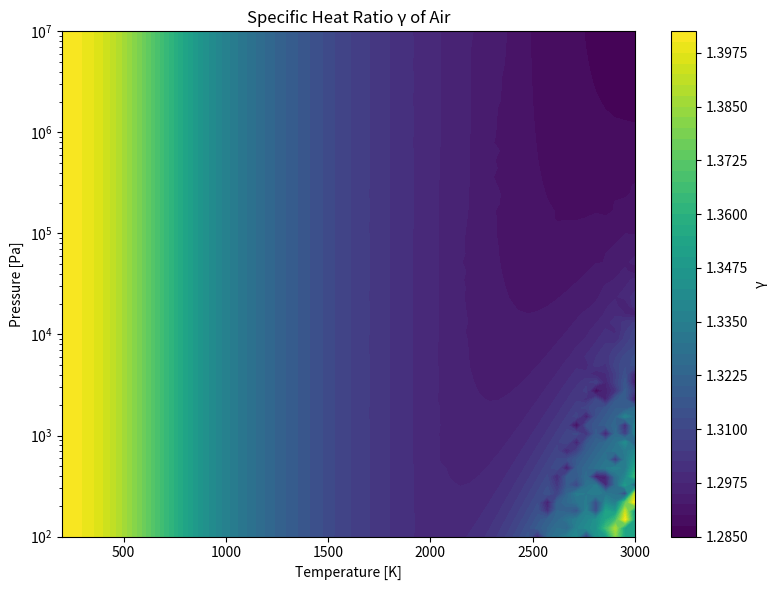

Reproduce this figure in Python.
from __future__ import annotations

import numpy as np
import matplotlib.pyplot as plt
from scipy.optimize import fsolve


class AirProperties:
    """Air thermodynamics using NASA CEA polynomial data and equilibrium dissociation."""

    R_UNIVERSAL = 8.314462  # J/(mol·K)

    NASA_DATA = {
        "N2": {
            "Trange": [200, 1000, 6000],
            "low": [3.53100528, -1.23660988e-04, -5.02999433e-07,
                    2.43530612e-09, -1.40881235e-12, -1046.97628, 2.96747038],
            "high": [2.95257637, 1.39690040e-03, -4.92631603e-07,
                     7.86010195e-11, -4.60755204e-15, -923.948688, 5.87188762],
        },
        "O2": {
            "Trange": [200, 1000, 6000],
            "low": [3.78245636, -2.99673416e-03, 9.84730201e-06,
                    -9.68129509e-09, 3.24372837e-12, -1063.94356, 3.65767573],
            "high": [3.69757819, 6.13519689e-04, -1.25884199e-07,
                     1.77528148e-11, -1.13643531e-15, -1233.93018, 3.18916559],
        },
        "Ar": {
            "Trange": [200, 1000, 6000],
            "low": [2.5, 0.0, 0.0, 0.0, 0.0, -745.375, 4.37967491],
            "high": [2.5, 0.0, 0.0, 0.0, 0.0, -745.375, 4.37967491],
        },
        "CO2": {
            "Trange": [200, 1000, 6000],
            "low": [2.35677352, 8.98459677e-03, -7.12356269e-06,
                    2.45919022e-09, -1.43699548e-13, -48371.9697, 9.90105222],
            "high": [4.63659493, 2.74146460e-03, -9.95897590e-07,
                     1.60391600e-10, -9.16198400e-15, -49024.9341, -1.93534855],
        },
        "H2O": {
            "Trange": [200, 1000, 6000],
            "low": [4.19864056, -2.03643410e-03, 6.52040211e-06,
                    -5.48797062e-09, 1.77197250e-12, -30293.7267, -0.849032208],
            "high": [2.67703890, 2.97318160e-03, -7.73768890e-07,
                     9.44334890e-11, -4.26900770e-15, -29885.8940, 6.88255571],
        },
        "N": {
            "Trange": [200, 1000, 6000],
            "low": [2.5, 0.0, 0.0, 0.0, 0.0, 56104.6378, 4.19390932],
            "high": [2.41594290, 1.74890650e-04, -1.19023690e-07,
                     3.02262450e-11, -2.03609820e-15, 56133.7730, 4.64960941],
        },
        "O": {
            "Trange": [200, 1000, 6000],
            "low": [3.16826710, -3.27931884e-03, 6.64306396e-06,
                    -6.12806624e-09, 2.11265971e-12, 29122.2592, 2.05193346],
            "high": [2.54363697, -2.73162486e-05, -4.19029520e-09,
                     4.95481845e-12, -4.79553694e-16, 29226.0120, 4.92229457],
        },
        "NO": {
            "Trange": [200, 1000, 6000],
            "low": [4.21859896, -4.63988124e-03, 1.10443049e-05,
                    -9.34055507e-09, 2.80554874e-12, 9845.09964, 2.28061001],
            "high": [3.26071234, 1.19101135e-03, -4.29122646e-07,
                     6.94481463e-11, -4.03295681e-15, 9921.43132, 6.36900518],
        },
    }

    AIR_BASE_COMPOSITION = {
        "N2": 0.78084,
        "O2": 0.20946,
        "Ar": 0.00934,
        "CO2": 0.000407,
    }

    MOLECULAR_WEIGHTS = {
        "N2": 28.014,
        "O2": 31.998,   # corrected: 2 * 15.999
        "Ar": 39.948,
        "CO2": 44.010,
        "H2O": 18.015,
        "N": 14.007,
        "O": 15.999,
        "NO": 30.006,
    }

    def _nasa_coeffs(self, species: str, T: float) -> np.ndarray:
        data = self.NASA_DATA[species]
        return np.array(data["low"] if T <= data["Trange"][1] else data["high"])

    def cp_over_R(self, species: str, T: float) -> float:
        a = self._nasa_coeffs(species, T)
        return a[0] + a[1] * T + a[2] * T**2 + a[3] * T**3 + a[4] * T**4

    def h_over_RT(self, species: str, T: float) -> float:
        a = self._nasa_coeffs(species, T)
        return (a[0]
                + a[1] * T / 2.0
                + a[2] * T**2 / 3.0
                + a[3] * T**3 / 4.0
                + a[4] * T**4 / 5.0
                + a[5] / T)

    def s_over_R(self, species: str, T: float) -> float:
        a = self._nasa_coeffs(species, T)
        return (a[0] * np.log(T)
                + a[1] * T
                + a[2] * T**2 / 2.0
                + a[3] * T**3 / 3.0
                + a[4] * T**4 / 4.0
                + a[6])

    def gibbs_over_RT(self, species: str, T: float, P_atm: float) -> float:
        return self.h_over_RT(species, T) - self.s_over_R(species, T) + np.log(P_atm)

    def equilibrium_constants(self, T: float) -> tuple[float, float, float]:
        dg1 = 2.0 * self.gibbs_over_RT("N", T, 1.0) - self.gibbs_over_RT("N2", T, 1.0)
        dg2 = 2.0 * self.gibbs_over_RT("O", T, 1.0) - self.gibbs_over_RT("O2", T, 1.0)
        dg3 = (self.gibbs_over_RT("NO", T, 1.0)
               - self.gibbs_over_RT("N", T, 1.0)
               - self.gibbs_over_RT("O", T, 1.0))
        return np.exp(-dg1), np.exp(-dg2), np.exp(-dg3)

    def equilibrium_composition(self, T: float, P_atm: float) -> dict[str, float]:
        if T < 1500.0:
            total = sum(self.AIR_BASE_COMPOSITION.values())
            return {k: v / total for k, v in self.AIR_BASE_COMPOSITION.items()}

        Kp1, Kp2, Kp3 = self.equilibrium_constants(T)

        x_N2_0 = self.AIR_BASE_COMPOSITION["N2"]
        x_O2_0 = self.AIR_BASE_COMPOSITION["O2"]
        x_Ar   = self.AIR_BASE_COMPOSITION["Ar"]
        x_CO2  = self.AIR_BASE_COMPOSITION["CO2"]

        # CO2 oxygen is locked in CO2 (not dissociated), so only track free O atoms
        N_atoms = 2.0 * x_N2_0
        O_atoms = 2.0 * x_O2_0  # FIX: do not double-count CO2 oxygen

        def equilibrium_equations(variables: np.ndarray) -> list[float]:
            xN2, xO2, xN, xO, xNO = variables
            eq1 = Kp1 * xN2 - xN**2 * P_atm
            eq2 = Kp2 * xO2 - xO**2 * P_atm
            eq3 = Kp3 * xN * xO * P_atm - xNO
            eq4 = 2.0 * xN2 + xN + xNO - N_atoms
            eq5 = 2.0 * xO2 + xO + xNO - O_atoms  # FIX: use corrected O_atoms
            return [eq1, eq2, eq3, eq4, eq5]

        x0 = [x_N2_0 * 0.9, x_O2_0 * 0.9, 1e-6, 1e-6, 1e-6]
        xN2, xO2, xN, xO, xNO = np.abs(fsolve(equilibrium_equations, x0))
        xT = xN2 + xO2 + xN + xO + xNO + x_Ar + x_CO2

        return {
            "N2":  xN2  / xT,
            "O2":  xO2  / xT,
            "N":   xN   / xT,
            "O":   xO   / xT,
            "NO":  xNO  / xT,
            "Ar":  x_Ar / xT,
            "CO2": x_CO2 / xT,
        }

    def mixture_cp_cv(self, T: float, P_atm: float) -> tuple[float, float, float]:
        composition = self.equilibrium_composition(T, P_atm)
        molecular_weight = sum(
            composition[species] * self.MOLECULAR_WEIGHTS[species]
            for species in composition
        )

        cp_molar = sum(
            composition[species] * self.cp_over_R(species, T) * self.R_UNIVERSAL
            for species in composition
        )
        cp      = cp_molar / (molecular_weight * 1e-3)
        r_spec  = self.R_UNIVERSAL / (molecular_weight * 1e-3)
        cv      = cp - r_spec
        gamma   = cp / cv
        return cp, cv, gamma

    def specific_heat_ratio(self, T: float, P: float) -> float:
        """Return gamma for air at temperature T [K] and pressure P [Pa]."""
        if T <= 0.0:
            raise ValueError("Temperature must be positive.")
        if P <= 0.0:
            raise ValueError("Pressure must be positive.")
        P_atm = P / 101325.0
        return self.mixture_cp_cv(T, P_atm)[2]

    def specific_cp(self, T: float, P: float) -> float:
        """Return cp [J/(kg·K)] for air at temperature T [K] and pressure P [Pa]."""
        if T <= 0.0:
            raise ValueError("Temperature must be positive.")
        if P <= 0.0:
            raise ValueError("Pressure must be positive.")
        P_atm = P / 101325.0
        return self.mixture_cp_cv(T, P_atm)[0]

    def plot_gamma_map(
        self,
        T_min: float = 200.0,
        T_max: float = 3000.0,
        P_min: float = 100.0,
        P_max: float = 1e7,
        n_T: int = 60,
        n_P: int = 60,
    ) -> None:
        """Plot air gamma as a function of temperature [K] and pressure [Pa]."""
        T = np.linspace(T_min, T_max, n_T)
        P = np.logspace(np.log10(P_min), np.log10(P_max), n_P)
        Tg, Pg = np.meshgrid(T, P)
        G = np.zeros_like(Tg)

        for i in range(Pg.shape[0]):
            for j in range(Pg.shape[1]):
                G[i, j] = self.specific_heat_ratio(Tg[i, j], Pg[i, j])

        plt.figure(figsize=(8, 6))
        contour = plt.contourf(Tg, Pg, G, levels=50, cmap="viridis")
        plt.yscale("log")
        plt.colorbar(contour, label="γ")
        plt.xlabel("Temperature [K]")
        plt.ylabel("Pressure [Pa]")
        plt.title("Specific Heat Ratio γ of Air")
        plt.tight_layout()
        plt.show()


class Atmosphere:
    R_AIR = 287.05   # J/(kg·K)
    G0    = 9.80665  # m/s²

    @staticmethod
    def _layer(h: float) -> tuple[float, float, float, float]:
        """Return (h0, lapse_rate, T0, P0) for the ISA layer containing h [m]."""
        if   h <= 11000: return 0.0,   -0.0065, 288.15, 101325.0
        elif h <= 20000: return 11000,  0.0,    216.65,  22632.1
        elif h <= 32000: return 20000,  0.001,  216.65,   5474.89
        else: raise ValueError(f"Altitude {h:.0f} m exceeds 32 km model ceiling.")

    @staticmethod
    def T(h: float) -> float:
        """Static temperature [K] at geometric altitude h [m]."""
        h0, L, T0, _ = Atmosphere._layer(h)
        return T0 + L * (h - h0)

    @staticmethod
    def P(h: float) -> float:
        """Static pressure [Pa] at geometric altitude h [m]."""
        h0, L, T0, P0 = Atmosphere._layer(h)
        dh = h - h0
        T  = T0 + L * dh
        if L != 0.0:
            return P0 * (T / T0) ** (-Atmosphere.G0 / (L * Atmosphere.R_AIR))
        return P0 * np.exp(-Atmosphere.G0 * dh / (Atmosphere.R_AIR * T0))

    @staticmethod
    def rho(h: float) -> float:
        """Air density [kg/m³] at altitude h [m]."""
        return Atmosphere.P(h) / (Atmosphere.R_AIR * Atmosphere.T(h))

    @staticmethod
    def a(h: float, gamma: float = 1.4) -> float:
        """Speed of sound [m/s] at altitude h [m].

        Parameters
        ----------
        h : float
            Geometric altitude [m].
        gamma : float, optional
            Specific heat ratio. Defaults to 1.4 (calorically perfect air).
            Pass a real-gas gamma from AirProperties for accuracy.
        """
        return np.sqrt(gamma * Atmosphere.R_AIR * Atmosphere.T(h))


class ShapiroODE:
    """
    Quasi-1D Shapiro differential equations for a duct with area change,
    heat addition, wall friction, and mass addition (Eqs. 15–17 in the paper).

    All differentials are per unit streamwise step dx [m].

    State vector  s = [Ma², p, T]
    Inputs per step:
        Ma2   – Mach number squared
        p     – static pressure [Pa]
        T     – static temperature [K]
        gamma – local specific heat ratio  γ
        Cp    – local specific heat at constant pressure [J/(kg·K)]
        dA_dx – area gradient  dA/dx  [m²/m]  (positive = diverging)
        A     – local cross-sectional area [m²]
        D     – local hydraulic diameter [m]
        Cf    – wall friction coefficient (dimensionless, typically 0.002–0.005)
        dH_dx – heat release rate  dH/dx  [J/(kg·m)]  (zero in isolator/nozzle)
        mdot  – local mass-flow rate [kg/s]
        dmdot_dx – streamwise gradient of mass-flow rate [kg/(s·m)] (fuel injection)
        W     – local mixture molar mass [kg/mol]
        dW_dx – streamwise gradient of molar mass [kg/(mol·m)]

    Returns d(Ma²)/dx, dp/dx, dT/dx  — the three Shapiro derivatives.
    """

    @staticmethod
    def derivatives(
        Ma2: float,
        p: float,
        T: float,
        gamma: float,
        Cp: float,
        dA_dx: float,
        A: float,
        D: float,
        Cf: float,
        dH_dx: float,
        mdot: float,
        dmdot_dx: float,
        W: float,
        dW_dx: float,
    ) -> tuple[float, float, float]:
        """Return (dMa2_dx, dp_dx, dT_dx) from Shapiro Eqs. (15)–(17).

        The singularity at Ma=1 is *not* handled here; the caller must ensure
        the flow stays away from sonic conditions (|1 - Ma²| > tolerance).
        """
        g   = gamma
        M2  = Ma2
        dA  = dA_dx          # dA/dx
        dH  = dH_dx          # dH/dx  [J/(kg·m)]
        dm  = dmdot_dx       # d(ṁ)/dx
        dW  = dW_dx          # dW/dx

        D1  = 1.0 - M2                              # denominator (1 – Ma²)

        # Frequently recurring groups
        g1m2 = 1.0 + (g - 1.0) / 2.0 * M2          # 1 + (γ-1)/2 · Ma²
        gM2  = g * M2
        fric = 4.0 * Cf / D                          # 4Cf/D  [1/m]

        # -- dMa²/dx  (Eq. 15) --
        dMa2_dx = (
            -2.0 * g1m2 / D1 * dA / A
            + (1.0 + gM2) / D1 * (dH / (Cp * T))
            + gM2 * g1m2 / D1 * fric
            + 2.0 * (1.0 + gM2) * g1m2 / D1 * dm / mdot
            - (1.0 + gM2) / D1 * dW / W
            - (1.0 / g) * (g / (g - 1.0))           # -dγ/γ  ≈ 0 (frozen γ per step)
            * 0.0                                    # set to zero; caller updates γ
        )

        # -- dp/dx  (Eq. 16) --
        dp_dx = (
            gM2 / D1 * dA / A
            - gM2 / D1 * (dH / (Cp * T))
            - gM2 * (1.0 + (g - 1.0) * M2) / (2.0 * D1) * fric
            - 2.0 * gM2 * g1m2 / D1 * dm / mdot
            + gM2 / D1 * dW / W
        ) * p

        # -- dT/dx  (Eq. 17) --
        dT_dx = (
            (g - 1.0) * M2 / D1 * dA / A
            + (1.0 + gM2) / D1 * (dH / (Cp * T))
            - g * (g - 1.0) * M2**2 / (2.0 * D1) * fric
            - (g - 1.0) * M2 * (1.0 + gM2) / D1 * dm / mdot
            + (g - 1.0) * M2 / D1 * dW / W
        ) * T

        return dMa2_dx, dp_dx, dT_dx

    @staticmethod
    def integrate(
        x_start: float,
        x_end: float,
        Ma2_in: float,
        p_in: float,
        T_in: float,
        mdot_in: float,
        geometry_fn,          # callable(x) → (A, dA_dx, D)
        thermo_fn,            # callable(T, p) → (gamma, Cp, W, dW_dx)
        source_fn,            # callable(x, mdot) → (dH_dx, dmdot_dx)
        Cf: float = 0.003,
        n_steps: int = 200,
    ) -> dict:
        """
        Integrate the Shapiro equations from x_start to x_end using a
        simple 4th-order Runge-Kutta scheme.

        Parameters
        ----------
        x_start, x_end : float
            Streamwise integration limits [m].
        Ma2_in, p_in, T_in : float
            Inlet Mach²,  static pressure [Pa], static temperature [K].
        mdot_in : float
            Inlet mass-flow rate [kg/s].
        geometry_fn : callable(x) → (A [m²], dA_dx [m²/m], D [m])
            Returns local area, area gradient, and hydraulic diameter.
        thermo_fn : callable(T, p) → (gamma, Cp [J/kg/K], W [kg/mol], dW_dx [kg/mol/m])
            Returns local thermodynamic properties.
            dW_dx is usually 0 for a single-species stream.
        source_fn : callable(x, mdot) → (dH_dx [J/kg/m], dmdot_dx [kg/s/m])
            Returns local heat-release and mass-addition rates.
        Cf : float
            Wall friction coefficient (constant along duct).
        n_steps : int
            Number of integration steps.

        Returns
        -------
        dict with arrays:
            x, Ma, Ma2, p, T, rho, V, Tt, Pt, A, mdot
        """
        dx = (x_end - x_start) / n_steps
        xs    = np.zeros(n_steps + 1)
        Ma2s  = np.zeros(n_steps + 1)
        ps    = np.zeros(n_steps + 1)
        Ts    = np.zeros(n_steps + 1)
        mdots = np.zeros(n_steps + 1)

        xs[0]    = x_start
        Ma2s[0]  = Ma2_in
        ps[0]    = p_in
        Ts[0]    = T_in
        mdots[0] = mdot_in

        def _step(x, Ma2, p, T, mdot):
            A, dA_dx, D      = geometry_fn(x)
            g, Cp, W, dW_dx  = thermo_fn(T, p)
            dH_dx, dmdot_dx  = source_fn(x, mdot)
            dM, dpx, dTx = ShapiroODE.derivatives(
                Ma2, p, T, g, Cp, dA_dx, A, D, Cf, dH_dx, mdot, dmdot_dx, W, dW_dx
            )
            return dM, dpx, dTx, dmdot_dx

        for i in range(n_steps):
            x   = xs[i]
            M2  = Ma2s[i]
            p   = ps[i]
            T   = Ts[i]
            md  = mdots[i]

            k1M, k1p, k1T, k1m = _step(x,          M2,           p,           T,           md)
            k2M, k2p, k2T, k2m = _step(x + dx/2,   M2+dx/2*k1M, p+dx/2*k1p, T+dx/2*k1T, md+dx/2*k1m)
            k3M, k3p, k3T, k3m = _step(x + dx/2,   M2+dx/2*k2M, p+dx/2*k2p, T+dx/2*k2T, md+dx/2*k2m)
            k4M, k4p, k4T, k4m = _step(x + dx,     M2+dx*k3M,   p+dx*k3p,   T+dx*k3T,   md+dx*k3m)

            xs[i+1]    = x + dx
            Ma2s[i+1]  = M2 + dx/6 * (k1M + 2*k2M + 2*k3M + k4M)
            ps[i+1]    = p  + dx/6 * (k1p + 2*k2p + 2*k3p + k4p)
            Ts[i+1]    = T  + dx/6 * (k1T + 2*k2T + 2*k3T + k4T)
            mdots[i+1] = md + dx/6 * (k1m + 2*k2m + 2*k3m + k4m)

        # Derived quantities at each station
        Mas  = np.sqrt(np.maximum(Ma2s, 0.0))
        As   = np.array([geometry_fn(x)[0] for x in xs])
        gs   = np.array([thermo_fn(Ts[i], ps[i])[0] for i in range(len(xs))])
        Cps  = np.array([thermo_fn(Ts[i], ps[i])[1] for i in range(len(xs))])
        Rs   = Cps * (gs - 1.0) / gs                   # specific gas constant per station
        Vs   = Mas * np.sqrt(gs * Rs * Ts)
        rhos = ps / (Rs * Ts)
        Tts  = Ts + Vs**2 / (2.0 * Cps)
        Pts  = ps * (Tts / Ts) ** (gs / (gs - 1.0))

        return {
            "x":    xs,
            "Ma":   Mas,
            "Ma2":  Ma2s,
            "p":    ps,
            "T":    Ts,
            "rho":  rhos,
            "V":    Vs,
            "Tt":   Tts,
            "Pt":   Pts,
            "A":    As,
            "mdot": mdots,
        }


class Engine:
    # -------------------------------------------------------------------------
    # Scramjet geometry (Table 1 of Li et al. 2023)
    # -------------------------------------------------------------------------
    L12 = 0.40   # isolator length [m]
    L23 = 0.01   # fuel-injection section length [m]
    L34 = 1.00   # mixing/combustion section length [m]
    L45 = 0.40   # nozzle length [m]

    # Area ratios relative to section 1 (inlet exit = combustor entrance)
    alpha12 = 1.0   # A2/A1
    alpha13 = 1.1   # A3/A1
    alpha14 = 2.5   # A4/A1
    alpha05 = 2.0   # A5/A0  (nozzle exit / freestream capture)

    # Inlet compression parameters (paper §2.2)
    EPSILON   = 0.4    # Mach-number ratio Ma1/Ma0
    ETA_C     = 0.9    # adiabatic compression efficiency ηc

    # Default wall friction coefficient
    CF_DEFAULT = 0.003

    def __init__(self):
        self.air = AirProperties()

    def inlet_properties(
        self,
        h: float,
        M: float,
        m_air: float,
    ) -> dict:
        """Compute freestream and total inlet conditions.

        Parameters
        ----------
        h : float
            Flight altitude [m].
        M : float
            Flight Mach number.
        m_air : float
            Air mass-flow rate [kg/s].

        Returns
        -------
        dict with keys:
            T0, P0, rho0       – freestream static conditions
            gamma0, cp0        – real-gas thermo at freestream
            a0, V              – speed of sound and flight velocity [m/s]
            A0                 – freestream capture area [m²]
            Tt0, Pt0           – total (stagnation) temperature [K] and pressure [Pa]
        """
        # --- Freestream static conditions from ISA ---
        T0   = Atmosphere.T(h)
        P0   = Atmosphere.P(h)
        rho0 = Atmosphere.rho(h)

        # --- Real-gas thermo at freestream ---
        gamma0 = self.air.specific_heat_ratio(T0, P0)   # FIX: compute before a0
        cp0    = self.air.specific_cp(T0, P0)           # J/(kg·K)

        # --- Kinematics ---
        a0 = Atmosphere.a(h, gamma0)                    # FIX: pass gamma to staticmethod
        V  = M * a0

        # --- Freestream capture area ---
        A0 = m_air / (rho0 * V)

        # --- Stagnation conditions (calorically imperfect, but frozen chemistry) ---
        # Tt0 from energy: cp(T0)*T0 + 0.5*V² = cp(T0)*Tt0  (first-order approximation)
        Tt0 = T0 + 0.5 * V**2 / cp0
        # Isentropic total pressure using freestream gamma
        Pt0 = P0 * (Tt0 / T0) ** (gamma0 / (gamma0 - 1.0))

        return {
            "T0":    T0,
            "P0":    P0,
            "rho0":  rho0,
            "gamma0": gamma0,
            "cp0":   cp0,
            "a0":    a0,
            "V":     V,
            "A0":    A0,
            "Tt0":   Tt0,
            "Pt0":   Pt0,
        }


# =========
if __name__ == "__main__":
    air = AirProperties()
    print("Gamma at 300 K, 1 atm :", air.specific_heat_ratio(300.0,  101325.0))
    print("Gamma at 2500 K, 1 atm:", air.specific_heat_ratio(2500.0, 101325.0))

    eng = Engine()

    # Example: 10 km altitude, Mach 0.8, 100 kg/s air mass flow
    props = eng.inlet_properties(h=10000.0, M=0.8, m_air=100.0)
    print("\n--- Inlet conditions at h=10 km, M=0.8, ṁ=100 kg/s ---")
    for k, v in props.items():
        print(f"  {k:8s} = {v:.4g}")

    air.plot_gamma_map()
